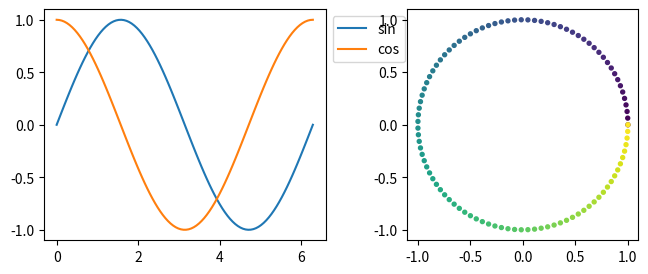

Write the Python code that produced this figure.
# Save only the left panel of a two-panel figure, and a version with a legend outside that would be clipped.
import numpy as np
import matplotlib.pyplot as plt
from matplotlib.transforms import Bbox

t = np.linspace(0, 2 * np.pi, 100)
fig, (left, right) = plt.subplots(1, 2, figsize=(8, 3))
left.plot(t, np.sin(t), label="sin")
left.plot(t, np.cos(t), label="cos")
right.scatter(np.cos(t), np.sin(t), c=t, s=8)
right.set_aspect("equal")
left.legend(loc="upper left", bbox_to_anchor=(1.0, 1.0))

extent = left.get_window_extent().transformed(fig.dpi_scale_trans.inverted())
print(np.round(extent.bounds, 3))
fig.savefig("left_only.png", bbox_inches=extent.expanded(1.25, 1.3))
fig.savefig("box_inches.png", bbox_inches=Bbox([[0.5, 0.2], [4.5, 2.8]]))
fig.savefig("tight.png", bbox_inches="tight")
fig.savefig("tight_extra.png", bbox_inches="tight",
            bbox_extra_artists=[left.get_legend()], pad_inches=0.3)
